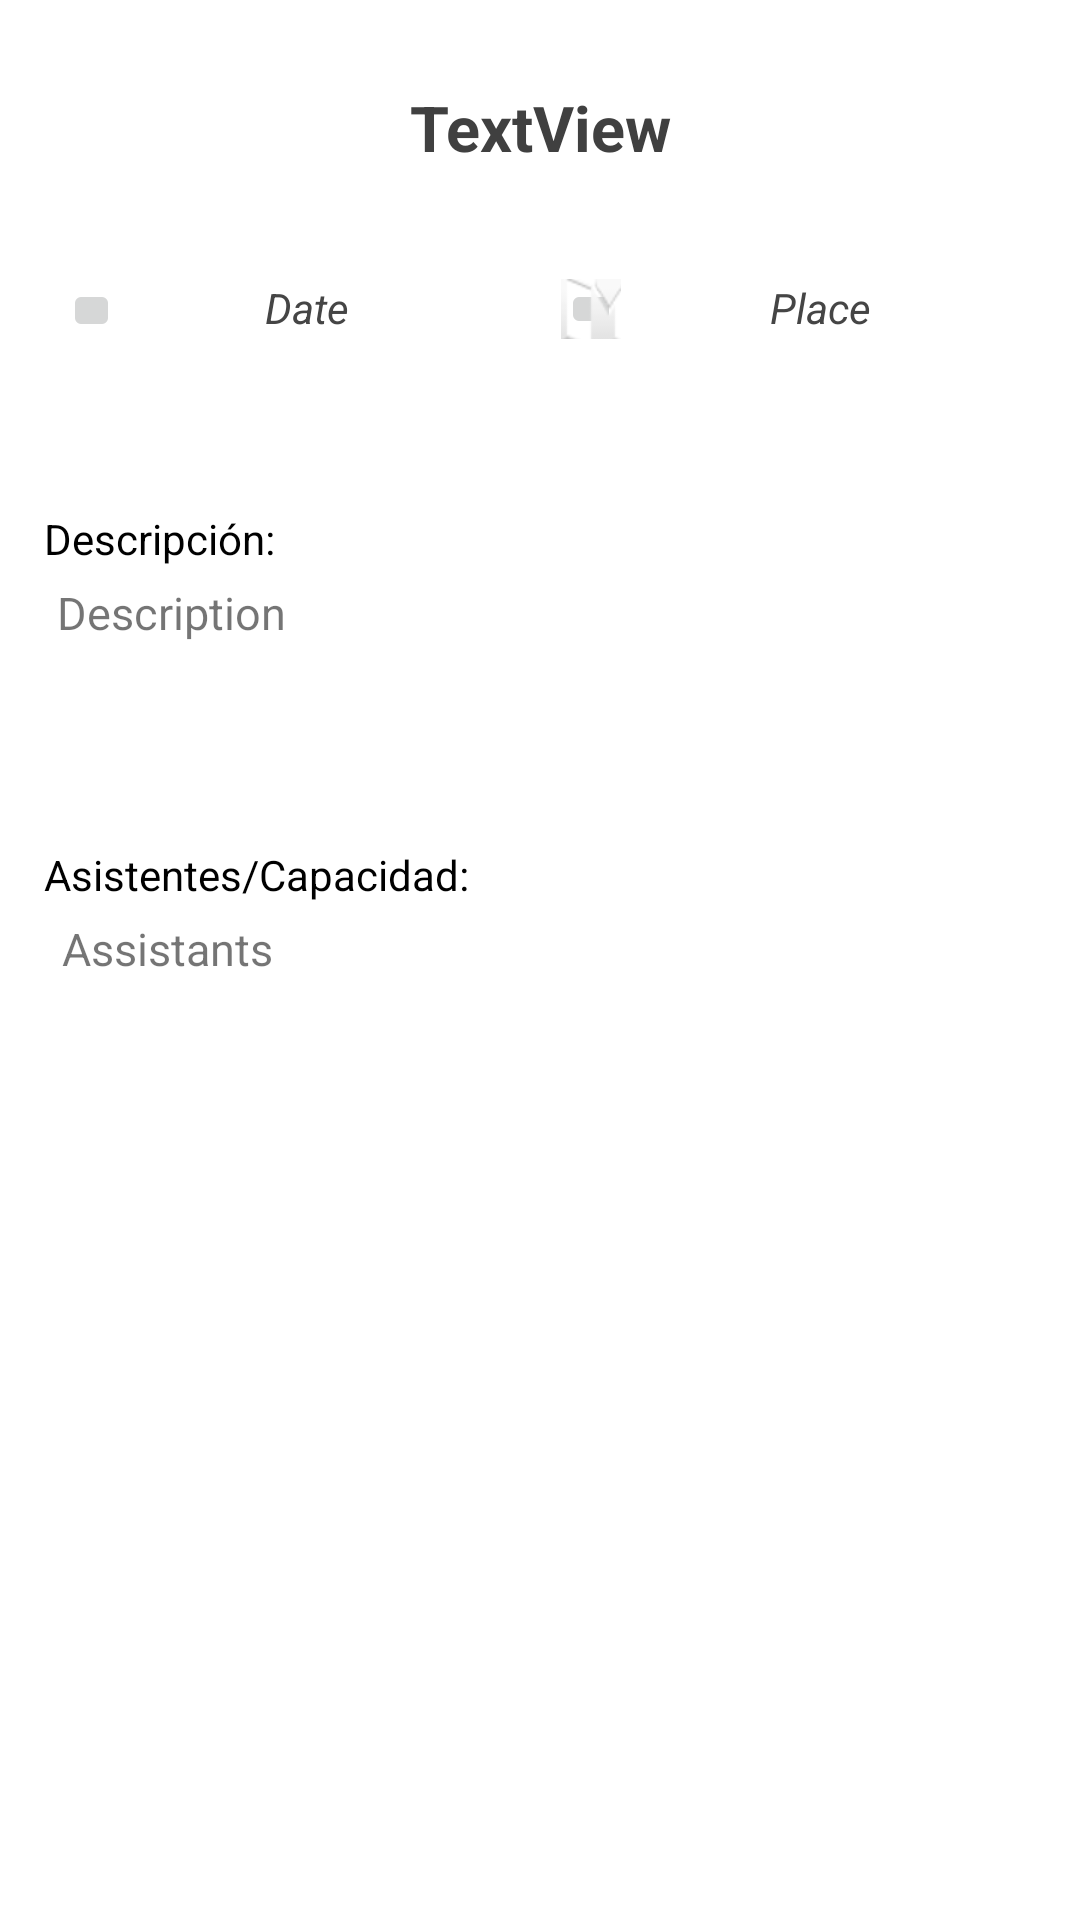

Android layout source for this screen:
<!-- AndroidManifest.xml: application theme Theme.CovidAssist -->
<!-- res/layout/activity_detail_event.xml -->
<?xml version="1.0" encoding="utf-8"?>
<androidx.constraintlayout.widget.ConstraintLayout xmlns:android="http://schemas.android.com/apk/res/android"
    xmlns:app="http://schemas.android.com/apk/res-auto"
    xmlns:tools="http://schemas.android.com/tools"
    android:layout_width="match_parent"
    android:layout_height="match_parent"
    android:layout_margin="16dp"
    tools:context=".CreateEventActivity">

    <TextView
        android:id="@+id/date_text"
        android:layout_width="125dp"
        android:layout_height="24dp"
        android:layout_marginStart="40dp"
        android:layout_marginTop="24dp"
        android:gravity="center_horizontal"
        android:text="Date"
        android:textColor="#454545"
        android:textStyle="italic"
        app:layout_constraintStart_toStartOf="parent"
        app:layout_constraintTop_toBottomOf="@+id/title_text" />

    <TextView
        android:id="@+id/place_text"
        android:layout_width="133dp"
        android:layout_height="33dp"
        android:layout_marginTop="24dp"
        android:layout_marginEnd="20dp"
        android:gravity="center_horizontal"
        android:text="Place"
        android:textColor="#454545"
        android:textStyle="italic"
        app:layout_constraintEnd_toEndOf="parent"
        app:layout_constraintTop_toBottomOf="@+id/title_text" />

    <TextView
        android:id="@+id/description_text"
        android:layout_width="324dp"
        android:layout_height="60dp"
        android:layout_marginTop="68dp"
        android:text="Description"
        android:textSize="15sp"
        app:layout_constraintEnd_toEndOf="parent"
        app:layout_constraintHorizontal_bias="0.527"
        app:layout_constraintStart_toStartOf="parent"
        app:layout_constraintTop_toBottomOf="@+id/place_text" />

    <TextView
        android:id="@+id/date_text4"
        android:layout_width="158dp"
        android:layout_height="24dp"
        android:text="Descripción:"
        android:textColor="#000000"
        app:layout_constraintBottom_toTopOf="@+id/description_text"
        app:layout_constraintEnd_toEndOf="parent"
        app:layout_constraintHorizontal_bias="0.072"
        app:layout_constraintStart_toStartOf="parent" />

    <TextView
        android:id="@+id/date_text5"
        android:layout_width="158dp"
        android:layout_height="24dp"
        android:text="Asistentes/Capacidad:"
        android:textColor="#000000"
        app:layout_constraintBottom_toTopOf="@+id/capacity_text"
        app:layout_constraintEnd_toEndOf="parent"
        app:layout_constraintHorizontal_bias="0.072"
        app:layout_constraintStart_toStartOf="parent" />

    <TextView
        android:id="@+id/capacity_text"
        android:layout_width="322dp"
        android:layout_height="28dp"
        android:layout_marginTop="52dp"
        android:text="Assistants"
        android:textSize="15sp"
        app:layout_constraintEnd_toEndOf="parent"
        app:layout_constraintHorizontal_bias="0.543"
        app:layout_constraintStart_toStartOf="parent"
        app:layout_constraintTop_toBottomOf="@+id/description_text" />

    <TextView
        android:id="@+id/title_text"
        android:layout_width="316dp"
        android:layout_height="53dp"
        android:layout_marginTop="16dp"
        android:gravity="center"
        android:text="TextView"
        android:textColor="#404040"
        android:textSize="21sp"
        android:textStyle="bold"
        app:layout_constraintEnd_toEndOf="parent"
        app:layout_constraintStart_toStartOf="parent"
        app:layout_constraintTop_toTopOf="parent" />

    <ImageButton
        android:id="@+id/imageButton2"
        android:layout_width="19dp"
        android:layout_height="21dp"
        android:layout_marginBottom="56dp"
        app:layout_constraintBottom_toTopOf="@+id/date_text4"
        app:layout_constraintEnd_toStartOf="@+id/date_text"
        app:srcCompat="@drawable/ic_baseline_calendar_today_24" />

    <ImageButton
        android:id="@+id/imageButton3"
        android:layout_width="20dp"
        android:layout_height="20dp"
        android:layout_marginTop="24dp"
        app:layout_constraintEnd_toStartOf="@+id/place_text"
        app:layout_constraintHorizontal_bias="1.0"
        app:layout_constraintStart_toEndOf="@+id/date_text"
        app:layout_constraintTop_toBottomOf="@+id/title_text"
        app:srcCompat="@android:drawable/ic_dialog_map" />

</androidx.constraintlayout.widget.ConstraintLayout>
<!-- resources referenced by this layout -->
<resources>
  <style name="Theme.CovidAssist" parent="Theme.MaterialComponents.DayNight.DarkActionBar">
          
          <item name="colorPrimary">@color/azul_500</item>
          <item name="colorPrimaryVariant">@color/azul_700</item>
          <item name="colorOnPrimary">@color/white</item>
          
          <item name="colorSecondary">@color/azul_b_200</item>
          <item name="colorSecondaryVariant">@color/azul_700</item>
          <item name="colorOnSecondary">@color/black</item>
          
          <item name="android:statusBarColor" tools:targetApi="l">?attr/colorPrimaryVariant</item>
          
      </style>
  <color name="azul_500">#009688</color>
  <color name="azul_700">#00796B</color>
  <color name="white">#FFFFFFFF</color>
  <color name="azul_b_200">#64FFDA</color>
  <color name="black">#FF000000</color>
</resources>
